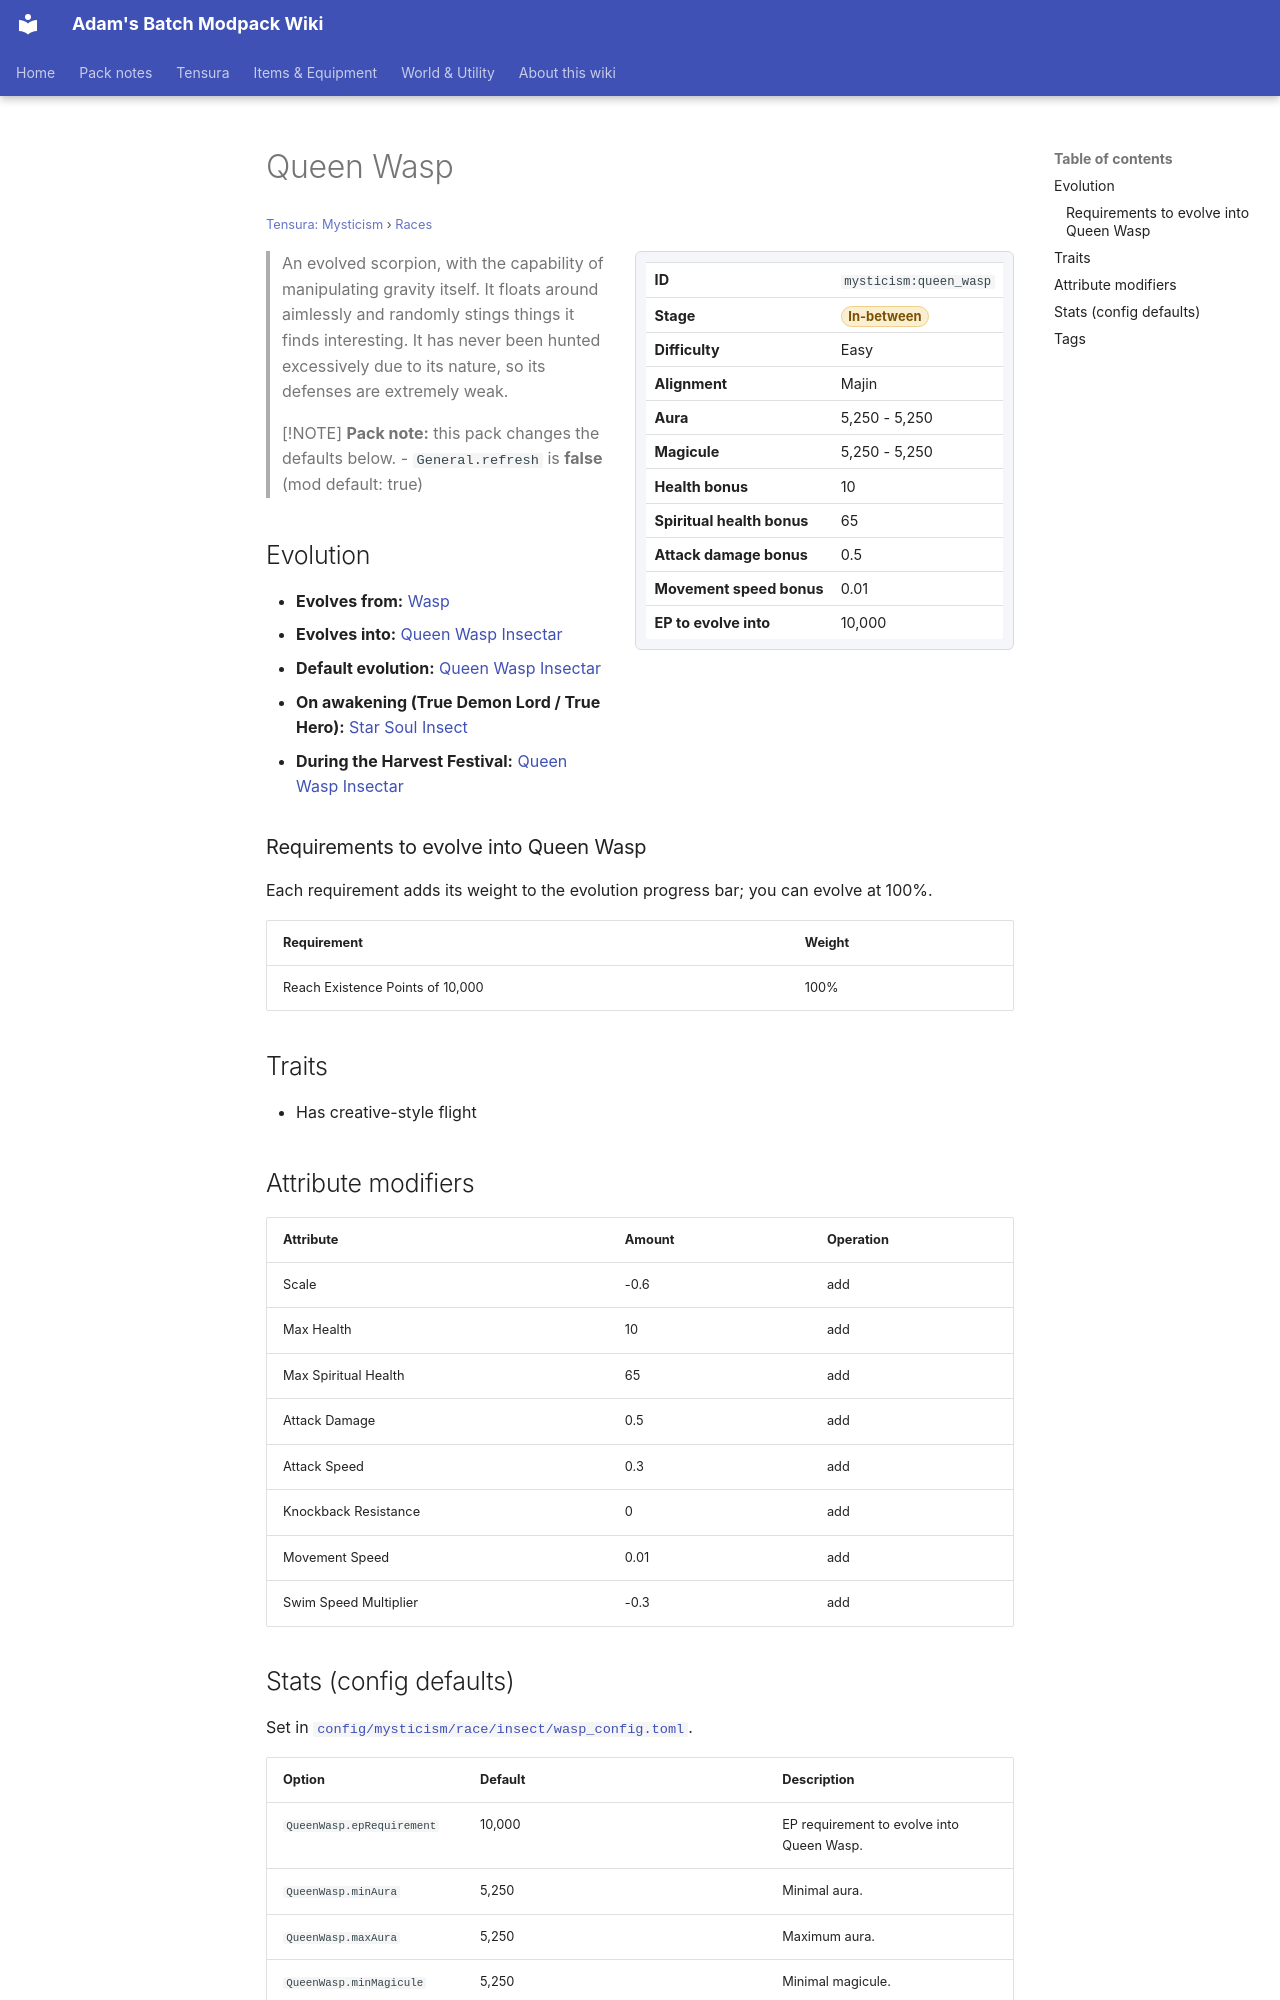

repository: Proteus-Nell/Adams-Batch-MC-Modpack-Wiki · page: tensura-mysticism/races/queen-wasp/index.html · generator: mkdocs

# Queen Wasp

<small>[Tensura: Mysticism](../index.md) &rsaquo; [Races](index.md)</small>

<div class="infobox" markdown>

| | |
|---|---|
| **ID** | `mysticism:queen_wasp` |
| **Stage** | <span class="stage stage-in-between">In-between</span> |
| **Difficulty** | Easy |
| **Alignment** | Majin |
| **Aura** | 5,250 - 5,250 |
| **Magicule** | 5,250 - 5,250 |
| **Health bonus** | 10 |
| **Spiritual health bonus** | 65 |
| **Attack damage bonus** | 0.5 |
| **Movement speed bonus** | 0.01 |
| **EP to evolve into** | 10,000 |

</div>

> An evolved scorpion, with the capability of manipulating gravity itself. It floats around aimlessly and randomly stings things it finds interesting. It has never been hunted excessively due to its nature, so its defenses are extremely weak.

> [!NOTE]
> **Pack note:** this pack changes the defaults below.
> - `General.refresh` is **false** (mod default: true)

## Evolution

- **Evolves from:** [Wasp](wasp.md)
- **Evolves into:** [Queen Wasp Insectar](queen-wasp-insectar.md)
- **Default evolution:** [Queen Wasp Insectar](queen-wasp-insectar.md)
- **On awakening (True Demon Lord / True Hero):** [Star Soul Insect](star-soul-insect.md)
- **During the Harvest Festival:** [Queen Wasp Insectar](queen-wasp-insectar.md)

### Requirements to evolve into Queen Wasp

Each requirement adds its weight to the evolution progress bar; you can evolve at 100%.

| Requirement | Weight |
|---|---|
| Reach Existence Points of 10,000 | 100% |

## Traits

- Has creative-style flight

## Attribute modifiers

| Attribute | Amount | Operation |
|---|---|---|
| Scale | -0.6 | add |
| Max Health | 10 | add |
| Max Spiritual Health | 65 | add |
| Attack Damage | 0.5 | add |
| Attack Speed | 0.3 | add |
| Knockback Resistance | 0 | add |
| Movement Speed | 0.01 | add |
| Swim Speed Multiplier | -0.3 | add |
